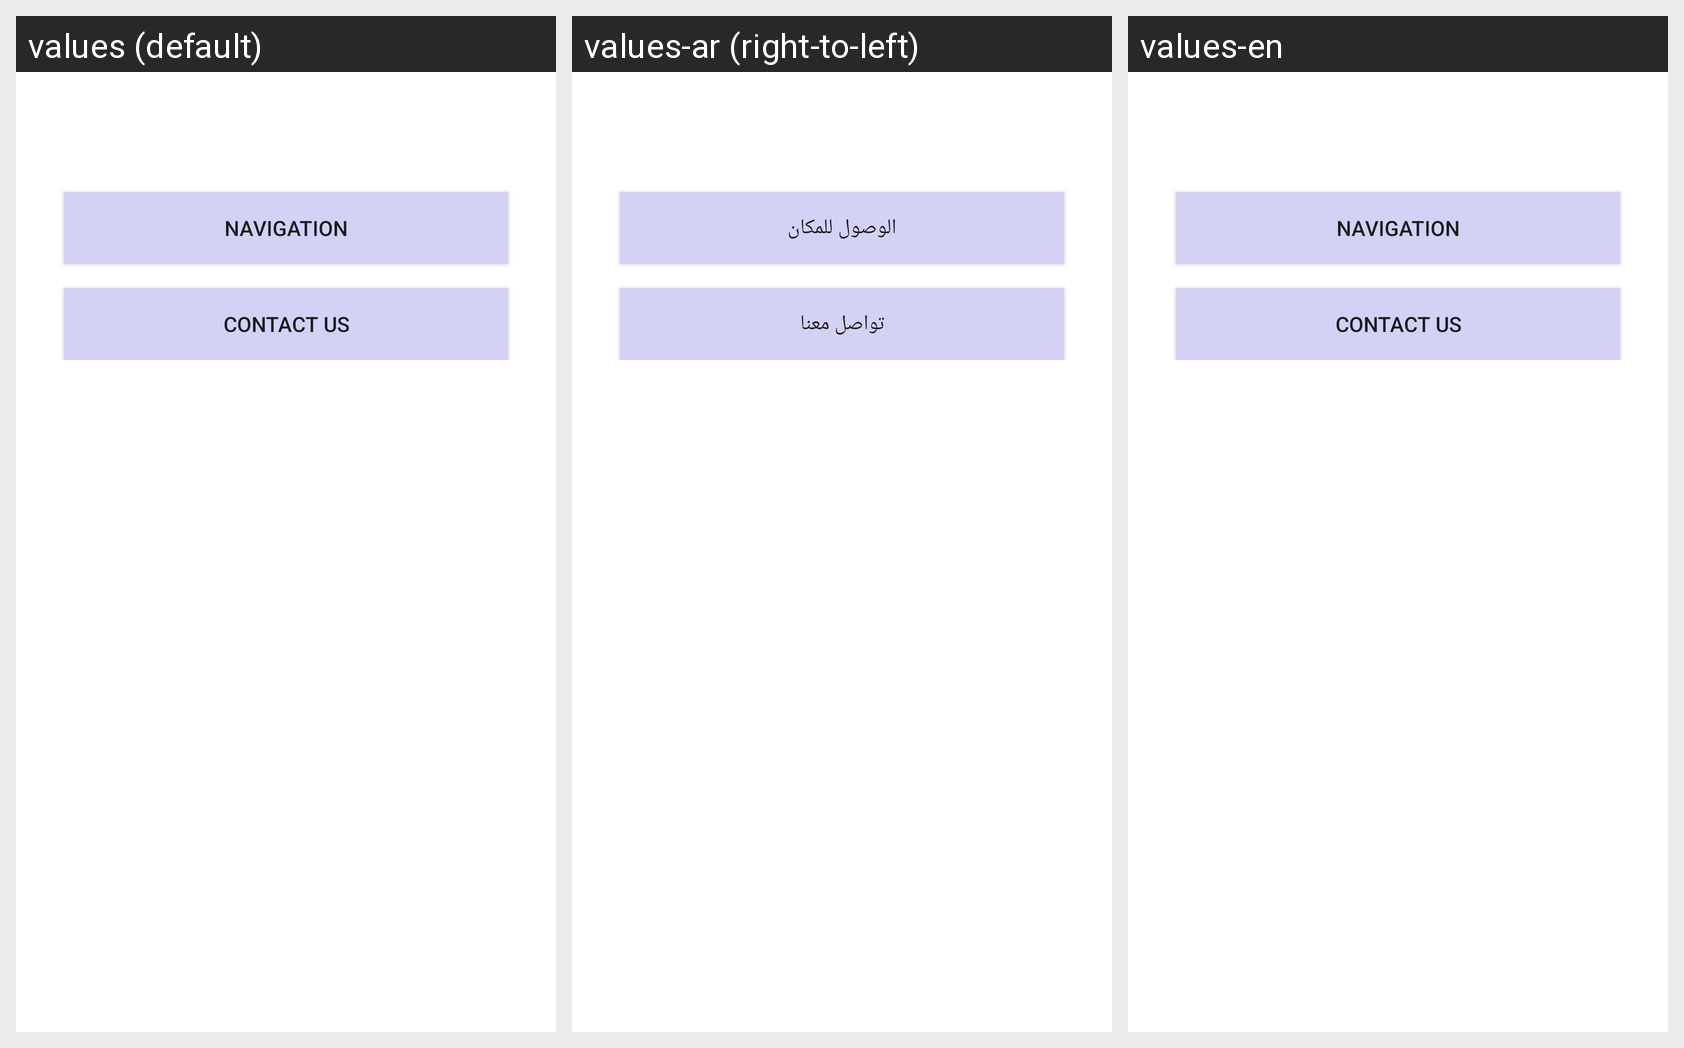

This grid shows one Android layout under several languages. Give, for every string resource on the screen, its name, the default text and each shown locale's text.
Android screen res/layout/content_about_us.xml rendered under 3 locales, left to right: values (default), values-ar (right-to-left), values-en. Device: Nexus 5 (rendered at 1080×1920; each locale shown at half size, 540×960, under a caption strip naming it); theme AppTheme.
Strings drawn on this screen, with the default value and each locale's value (text and hints the layout hard-codes, and strings that could not be matched under every locale, appear in the picture but are not listed):

navigation
  values: navigation
  values-ar: الوصول للمكان
  values-en: navigation

contact_us
  values: Contact us
  values-ar: تواصل معنا
  values-en: Contact us
